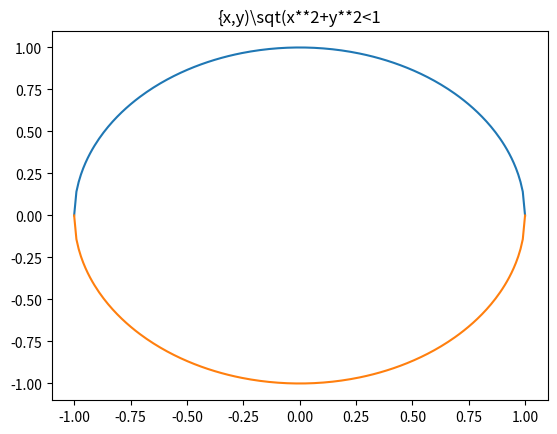

This chart was generated by the following Python code:
# -*- coding: utf-8 -*-
"""
Created on Mon Jan  6 20:14:51 2025

[redacted]
"""

import matplotlib.pyplot as plt
import cmath
import numpy as np
X =  np.linspace(-1, 1, 200)
Y = [cmath.sqrt(1- value ** 2) for value in X] 
f = [-cmath.sqrt(1- value ** 2) for value in X]
plt.plot(X, Y)
plt.plot(X, f)
plt.title('{x,y)\sqt(x**2+y**2<1')
plt.show()